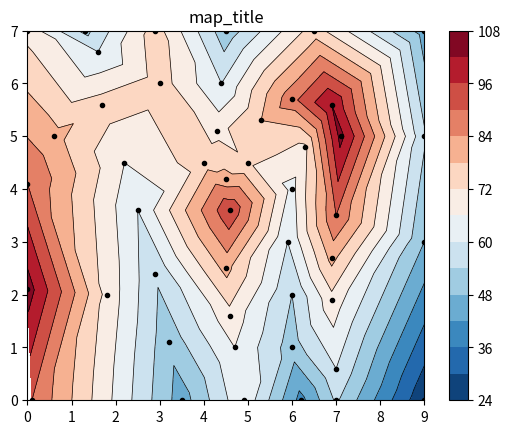

This figure's Python source:
"""
=======================================
Contour plot of irregularly spaced data
=======================================

Comparison of a contour plot of irregularly spaced data interpolated
on a regular grid versus a tricontour plot for an unstructured triangular grid.

Since `~.axes.Axes.contour` and `~.axes.Axes.contourf` expect the data to live
on a regular grid, plotting a contour plot of irregularly spaced data requires
different methods. The two options are:

* Interpolate the data to a regular grid first. This can be done with on-board
  means, e.g. via `~.tri.LinearTriInterpolator` or using external functionality
  e.g. via `scipy.interpolate.griddata`. Then plot the interpolated data with
  the usual `~.axes.Axes.contour`.
* Directly use `~.axes.Axes.tricontour` or `~.axes.Axes.tricontourf` which will
  perform a triangulation internally.

This example shows both methods in action.
"""
# https://matplotlib.org/stable/gallery/images_contours_and_fields/irregulardatagrid.html#sphx-glr-gallery-images-contours-and-fields-irregulardatagrid-py

import matplotlib.pyplot as plt
import matplotlib.tri as tri
import numpy as np


def create_regular_xyz():
    np.random.seed(19680801)
    npts: int = 200
    ngridx: int = 100
    ngridy: int = 200
    x = np.random.uniform(-2, 2, npts)
    y = np.random.uniform(-2, 2, npts)
    z = x * np.exp(-x**2 - y**2)
    return x, y, z, ngridx, ngridy, npts


def create_map(x, y, z, ngridx, ngridy, npts, num):
    if num == 2:
        fig, (ax1, ax2) = plt.subplots(nrows=2)

        # -----------------------
        # Interpolation on a grid
        # -----------------------
        # A contour plot of irregularly spaced data coordinates
        # via interpolation on a grid.

        # Create grid values first.
        xi = np.linspace(-2.1, 2.1, ngridx)
        yi = np.linspace(-2.1, 2.1, ngridy)

        # Linearly interpolate the data (x, y) on a grid defined by (xi, yi).
        triang = tri.Triangulation(x, y)
        interpolator = tri.LinearTriInterpolator(triang, z)
        Xi, Yi = np.meshgrid(xi, yi)
        print(Xi)
        print(Yi)
        zi = interpolator(Xi, Yi)

        # Note that scipy.interpolate provides means to interpolate data on a grid
        # as well. The following would be an alternative to the four lines above:
        # from scipy.interpolate import griddata
        # zi = griddata((x, y), z, (xi[None, :], yi[:, None]), method='linear')

        ax1.contour(xi, yi, zi, levels=14, linewidths=0.5, colors='k')
        cntr1 = ax1.contourf(xi, yi, zi, levels=14, cmap="RdBu_r")

        fig.colorbar(cntr1, ax=ax1)
        ax1.plot(x, y, 'ko', ms=3)
        ax1.set(xlim=(-2, 2), ylim=(-2, 2))
        ax1.set_title('grid and contour (%d points, %d grid points)' %
                      (npts, ngridx * ngridy))
    else:
        fig, ax2 = plt.subplots(nrows=1)

# ----------
# Tricontour
# ----------
# Directly supply the unordered, irregularly spaced coordinates
# to tricontour.
    xp=[0.1, 3.5, 4.9, 6.2, 7, 9, 9, 9, 9, 6.5, 4.5, 2.9, 1.3, 0,
    0, 0, 1.7, 2.2, 2.5, 2.9, 3.2, 1.6, 4.7, 4.6, 4.5, 4.6, 4.5, 4.3, 4.4, 5.3, 6,
    6.9, 7.1, 7, 6.9, 6.9, 7, 6, 6, 5.9, 6, 6.3, 3, 4, 5, 0.6, 1.8]
    x11 = np.array(xp)
    # print(len(x11))
    yp = [0, 0, 0, 0, 0, 0, 5, 3, 7, 7, 7, 7, 7, 7, 4.1, 2.1, 5.6, 4.5,
    3.6, 2.4, 1.1, 6.6, 1, 1.6, 2.5, 3.6, 4.2, 5.1, 6, 5.3, 5.7, 5.6, 5, 3.5, 2.7,
    1.9, 0.6, 1, 2, 3, 4, 4.8, 6, 4.5, 4.5, 5, 2]
    y11 = np.array(yp)
    # print(len(y11))
    zp = [90, 45, 65, 40, 55, 25, 55, 48, 45, 75, 50, 75, 52, 70, 90,
    105, 75, 66, 60, 55, 50, 60, 66, 70, 80, 95, 80, 70, 60, 78, 88, 102, 104,
    90, 80, 70, 60, 51, 54, 60, 64, 71, 75, 75, 73, 80, 70]
    z11 = np.array(zp)
    # print(len(z11))

    ax2.tricontour(x11, y11, z11, levels=14, linewidths=0.5, colors='k')
    cntr2 = ax2.tricontourf(x11, y11, z11, levels=14, cmap="RdBu_r")

    fig.colorbar(cntr2, ax=ax2)
    ax2.plot(x11, y11, 'ko', ms=3)
    ax2.set(xlim=(min(x11), max(x11)), ylim=(min(y11), max(y11)))
    ax2.set_title('tricontour')

    plt.subplots_adjust(hspace=1)
    plt.show()

def create_single_map(x: np.ndarray, y: np.ndarray, z: np.ndarray, map_title: str):
    fig, ax2 = plt.subplots(nrows=1)
    ax2.tricontour(x, y, z, levels=14, linewidths=0.5, colors='k')
    cntr2 = ax2.tricontourf(x, y, z, levels=14, cmap="RdBu_r")

    fig.colorbar(cntr2, ax=ax2)
    ax2.plot(x, y, 'ko', ms=3)
    ax2.set(xlim=(min(x), max(x)), ylim=(min(y), max(y)))
    ax2.set_title('map_title')

    plt.subplots_adjust(hspace=1)
    plt.show()

def create_srf_dat() -> (np.ndarray, np.ndarray, np.ndarray):
    xp=[0.1, 3.5, 4.9, 6.2, 7, 9, 9, 9, 9, 6.5, 4.5, 2.9, 1.3, 0,
    0, 0, 1.7, 2.2, 2.5, 2.9, 3.2, 1.6, 4.7, 4.6, 4.5, 4.6, 4.5, 4.3, 4.4, 5.3, 6,
    6.9, 7.1, 7, 6.9, 6.9, 7, 6, 6, 5.9, 6, 6.3, 3, 4, 5, 0.6, 1.8]
    x11 = np.array(xp)
    print(len(x11))
    print(type(x11))
    print(x11.dtype)
    yp = [0, 0, 0, 0, 0, 0, 5, 3, 7, 7, 7, 7, 7, 7, 4.1, 2.1, 5.6, 4.5,
    3.6, 2.4, 1.1, 6.6, 1, 1.6, 2.5, 3.6, 4.2, 5.1, 6, 5.3, 5.7, 5.6, 5, 3.5, 2.7,
    1.9, 0.6, 1, 2, 3, 4, 4.8, 6, 4.5, 4.5, 5, 2]
    y11 = np.array(yp)
    print(len(y11))
    print(type(y11))
    print(y11.dtype)
    zp = [90, 45, 65, 40, 55, 25, 55, 48, 45, 75, 50, 75, 52, 70, 90,
    105, 75, 66, 60, 55, 50, 60, 66, 70, 80, 95, 80, 70, 60, 78, 88, 102, 104,
    90, 80, 70, 60, 51, 54, 60, 64, 71, 75, 75, 73, 80, 70]
    z11 = np.array(zp)
    # print(len(z11))
    return x11, y11, z11


def test_irregular():
    (x, y, z, ngridx, ngridy, npts) = create_regular_xyz()
    create_map(x, y, z, ngridx, ngridy, npts, num = 1)

def test_srf_map():
    (x, y, z) = create_srf_dat()
    create_single_map(x, y, z, map_title='title')

# test_irregular()
test_srf_map()
#############################################################################
#
# ------------
#
# References
# """"""""""
#
# The use of the following functions and methods is shown in this example:

# import matplotlib
# matplotlib.axes.Axes.contour
# matplotlib.pyplot.contour
# matplotlib.axes.Axes.contourf
# matplotlib.pyplot.contourf
# matplotlib.axes.Axes.tricontour
# matplotlib.pyplot.tricontour
# matplotlib.axes.Axes.tricontourf
# matplotlib.pyplot.tricontourf
